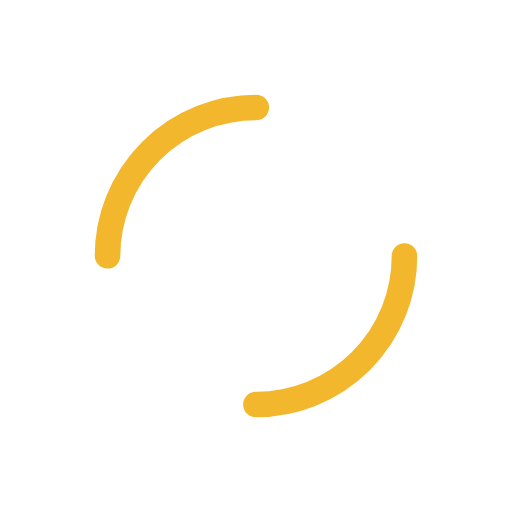
t = 0.00 s
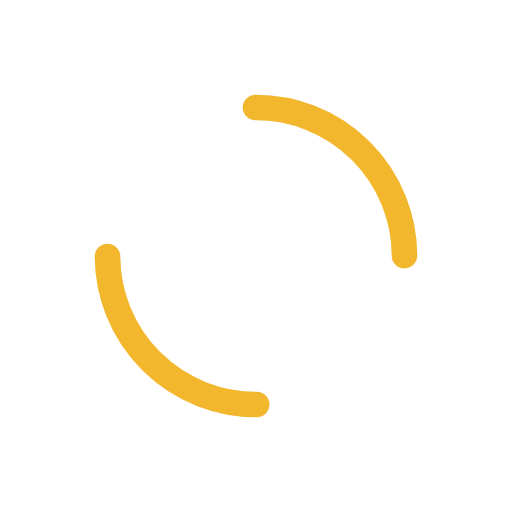
t = 0.15 s
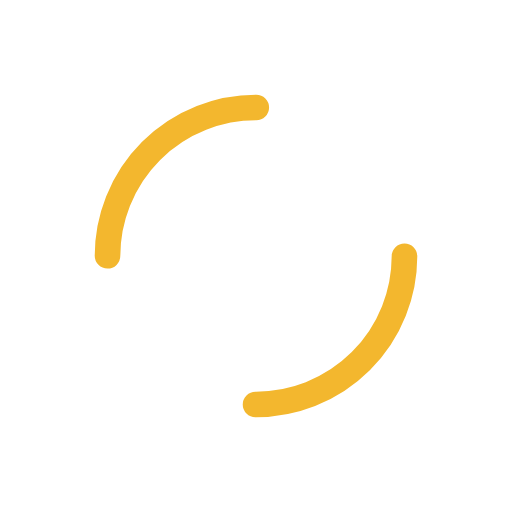
t = 0.31 s
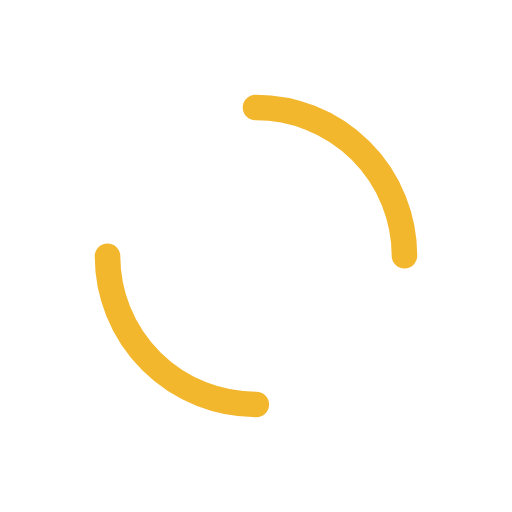
t = 0.46 s

The animated SVG that drew these frames (rendered in a browser with its animation timeline set to each time). Animation: 1 SMIL element (animateTransform=1); one cycle of 0.61 s, repeats indefinitely.

<?xml version="1.0" encoding="utf-8"?>
<svg xmlns="http://www.w3.org/2000/svg" xmlns:xlink="http://www.w3.org/1999/xlink" style="margin: auto; background: none; display: block; shape-rendering: auto;" width="44px" height="44px" viewBox="0 0 100 100" preserveAspectRatio="xMidYMid">
<circle cx="50" cy="50" r="29" stroke-width="5" stroke="#f3b72e" stroke-dasharray="45.553093477052 45.553093477052" fill="none" stroke-linecap="round">
  <animateTransform attributeName="transform" type="rotate" repeatCount="indefinite" dur="0.6097560975609756s" keyTimes="0;1" values="0 50 50;360 50 50"></animateTransform>
</circle>
<!-- [ldio] generated by https://loading.io/ --></svg>